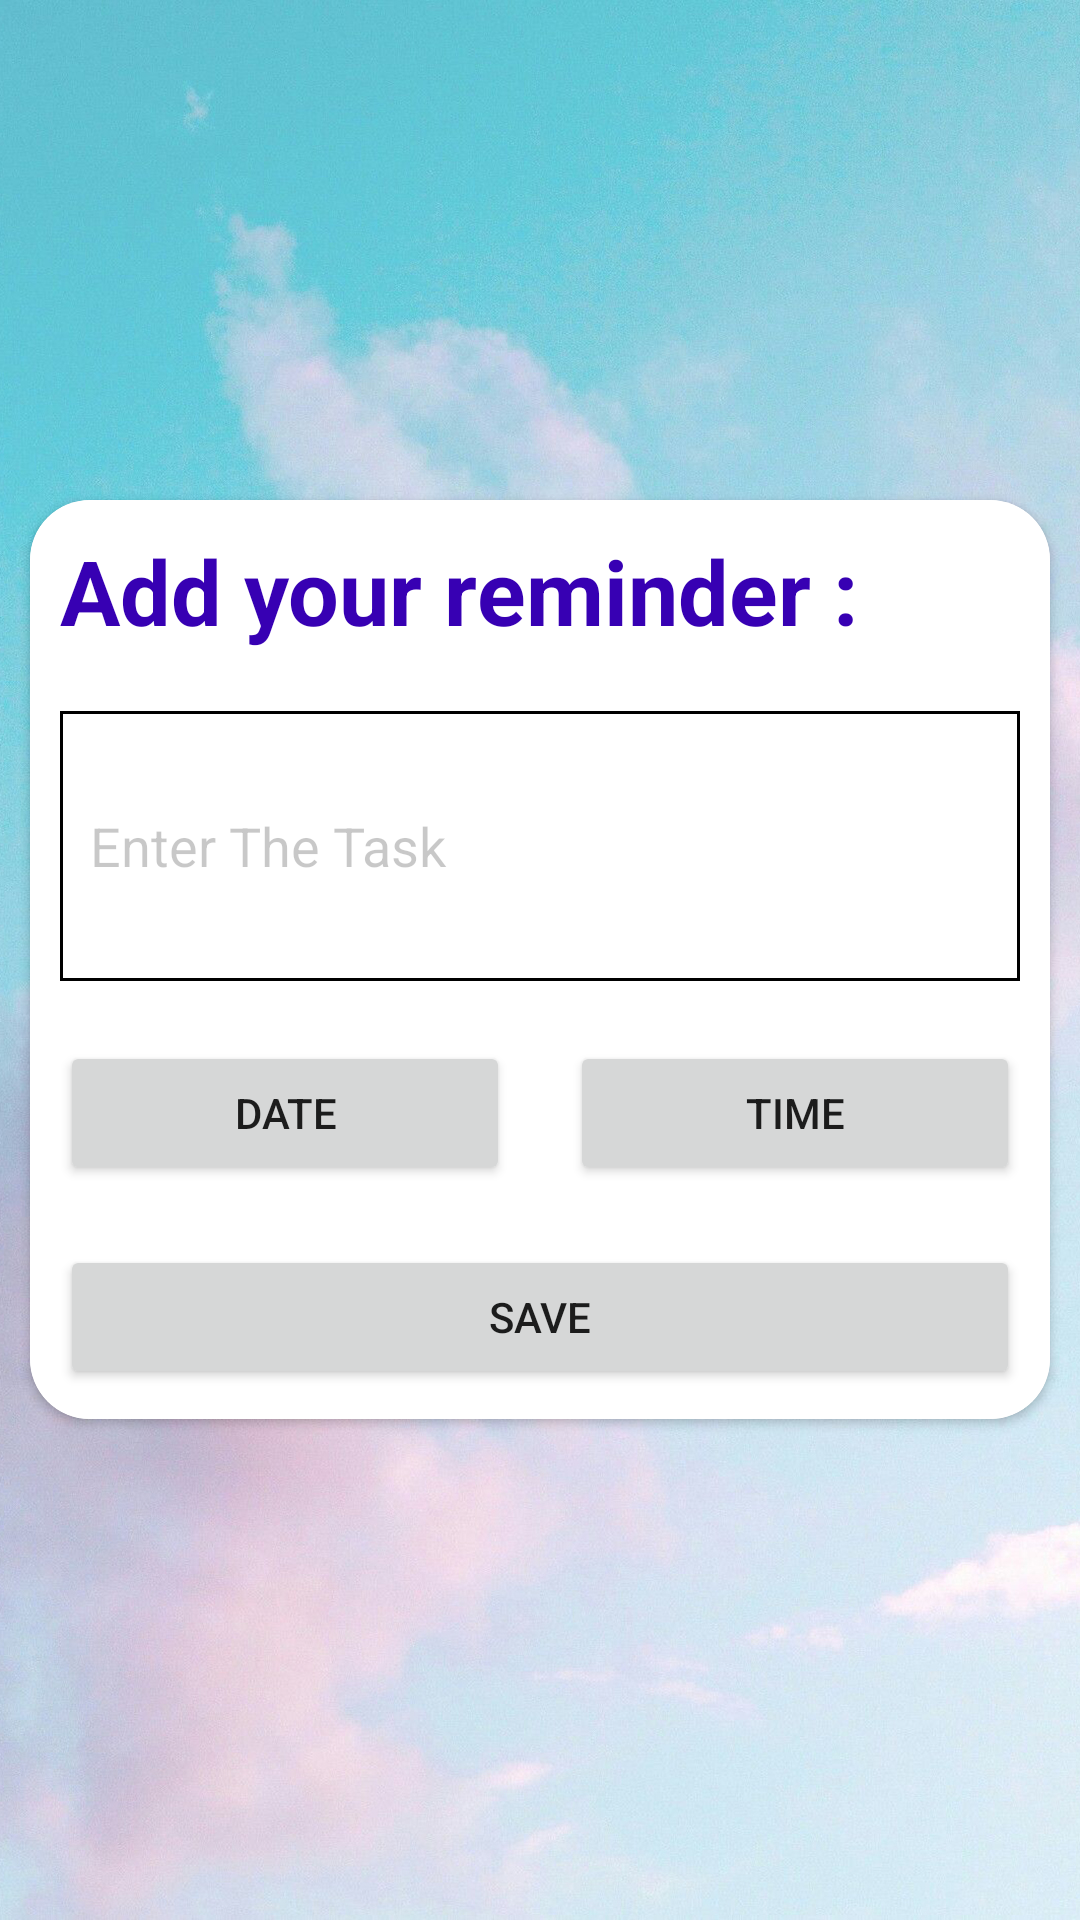

The Android layout XML behind this screen, and the referenced resources:
<!-- AndroidManifest.xml: application theme Theme.ReminderApp -->
<!-- res/layout/activity_reminder.xml -->
<?xml version="1.0" encoding="utf-8"?>
<LinearLayout xmlns:android="http://schemas.android.com/apk/res/android"
    xmlns:app="http://schemas.android.com/apk/res-auto"
    xmlns:tools="http://schemas.android.com/tools"
    android:layout_width="match_parent"
    android:background="@drawable/background3"
    android:layout_height="match_parent"
    android:gravity="center"
    android:orientation="vertical"
    app:backgroundTint="@null"
    tools:context="com.example.reminderapp.ReminderActivity">


    <androidx.cardview.widget.CardView
        android:layout_width="match_parent"
        android:layout_height="wrap_content"
        android:layout_margin="10dp"
        app:cardCornerRadius="20dp">

        <LinearLayout
            android:layout_width="match_parent"
            android:layout_height="match_parent"
            android:background="@color/cardwhite"
            android:orientation="vertical"
            app:backgroundTint="@null">


            <TextView
                android:layout_width="wrap_content"
                android:layout_height="wrap_content"
                android:text="@string/add_your_reminder"
                android:textSize="30dp"
                android:textStyle="bold"
                android:layout_margin="10dp"
                android:textColor="@color/purple_700"/>


            <EditText
                android:id="@+id/editTitle"
                android:layout_width="match_parent"
                android:layout_height="90dp"
                android:layout_margin="10dp"
                android:padding="10dp"
                android:background="@drawable/edit_background"
                android:hint="Enter The Task"
                android:textColorHint="@color/cardview_shadow_start_color"
                android:textColor="@color/black"/>

            <LinearLayout
                android:layout_width="match_parent"
                android:layout_height="wrap_content"
                android:orientation="horizontal">


                <Button
                    android:id="@+id/btnDate"
                    android:layout_width="wrap_content"
                    android:layout_height="wrap_content"
                    android:layout_margin="10dp"
                    android:layout_weight="0.5"
                    android:text="date" />

                <Button
                    android:id="@+id/btnTime"
                    android:layout_width="wrap_content"
                    android:layout_height="wrap_content"
                    android:layout_margin="10dp"
                    android:layout_weight="0.5"
                    android:text="time" />

            </LinearLayout>

            <Button
                android:id="@+id/btnSubmit"
                android:layout_width="match_parent"
                android:layout_height="wrap_content"
                android:layout_margin="10dp"
                android:text="Save" />

            </LinearLayout>

    </androidx.cardview.widget.CardView>


</LinearLayout>
<!-- resources referenced by this layout -->
<resources>
  <color name="black">#FF000000</color>
  <color name="cardwhite">#FFFFFF</color>
  <color name="purple_700">#FF3700B3</color>
  <!-- drawable background3: jpg bitmap (drawable, 971848 bytes) -->
  <!-- drawable edit_background (drawable) -->
  <shape xmlns:android="http://schemas.android.com/apk/res/android">
      <stroke
          android:width="1dp"
          android:color="@color/black" />
  </shape>
  <string name="add_your_reminder">Add your reminder :</string>
  <style name="Theme.ReminderApp" parent="Theme.MaterialComponents.DayNight.NoActionBar">
          
          <item name="colorPrimary">@color/purple_500</item>
          <item name="colorPrimaryVariant">@color/purple_700</item>
          <item name="colorOnPrimary">@color/white</item>
          
          <item name="colorSecondary">@color/teal_200</item>
          <item name="colorSecondaryVariant">@color/teal_700</item>
          <item name="colorOnSecondary">@color/black</item>
          
          <item name="android:statusBarColor" tools:targetApi="l">?attr/colorPrimaryVariant</item>
          
      </style>
  <color name="purple_500">#FF6200EE</color>
  <color name="white">#FFFFFFFF</color>
  <color name="teal_200">#FF03DAC5</color>
  <color name="teal_700">#FF018786</color>
</resources>
